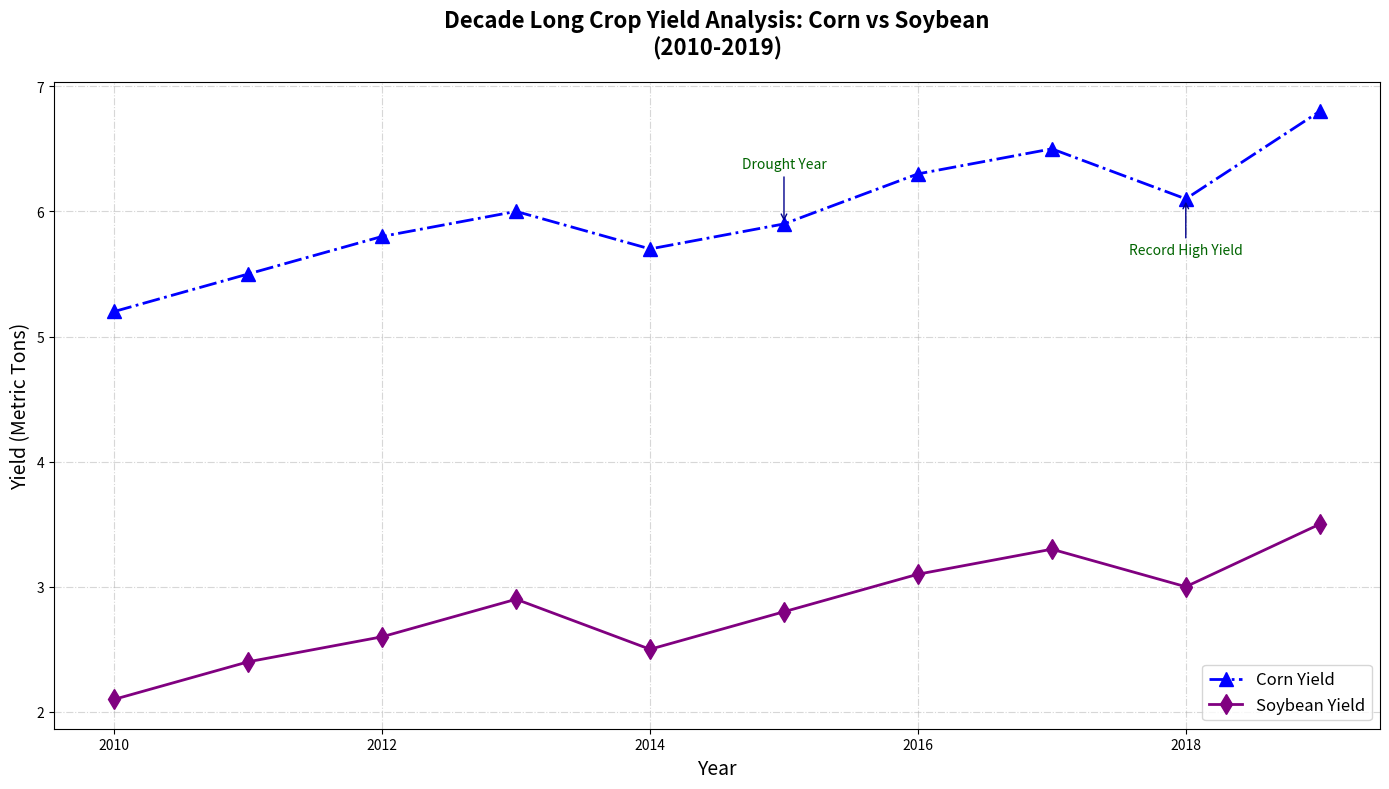

The script that saved this image:
import matplotlib.pyplot as plt
import numpy as np

# Define the years
years = np.arange(2010, 2020)

# Hypothetical crop yields (in metric tons) for Corn and Soybeans
corn_yield = np.array([5.2, 5.5, 5.8, 6.0, 5.7, 5.9, 6.3, 6.5, 6.1, 6.8])
soybean_yield = np.array([2.1, 2.4, 2.6, 2.9, 2.5, 2.8, 3.1, 3.3, 3.0, 3.5])

# Create the line chart
fig, ax1 = plt.subplots(figsize=(14, 8))

# Plot both Corn and Soybean yield over the years with altered styles
line1 = ax1.plot(years, corn_yield, color='blue', linestyle='-.', marker='^', linewidth=2, markersize=10, label='Corn Yield')
line2 = ax1.plot(years, soybean_yield, color='purple', linestyle='-', marker='d', linewidth=2, markersize=10, label='Soybean Yield')

# Annotate significant points
annotations = {
    2015: ('Drought Year', (0, 40)),
    2018: ('Record High Yield', (0, -40))
}

for year, (text, offset) in annotations.items():
    index = np.where(years == year)[0][0]
    ax1.annotate(
        text, 
        (years[index], corn_yield[index]), 
        xytext=offset, 
        textcoords='offset points', 
        arrowprops=dict(arrowstyle='->', color='darkblue'),
        ha='center', fontsize=10, color='darkgreen'
    )

# Titles and labels
ax1.set_title("Decade Long Crop Yield Analysis: Corn vs Soybean\n(2010-2019)", fontsize=16, fontweight='bold', pad=20)
ax1.set_xlabel("Year", fontsize=14)
ax1.set_ylabel("Yield (Metric Tons)", fontsize=14, color='black')

# Changed legend and location
lines = line1 + line2
labels = [l.get_label() for l in lines]
ax1.legend(lines, labels, loc='lower right', fontsize=12)

# Altered grid style
ax1.grid(True, linestyle='-.', alpha=0.5)

# Automatically adjust the layout to prevent overlaps
plt.tight_layout()

# Display the plot
plt.show()
